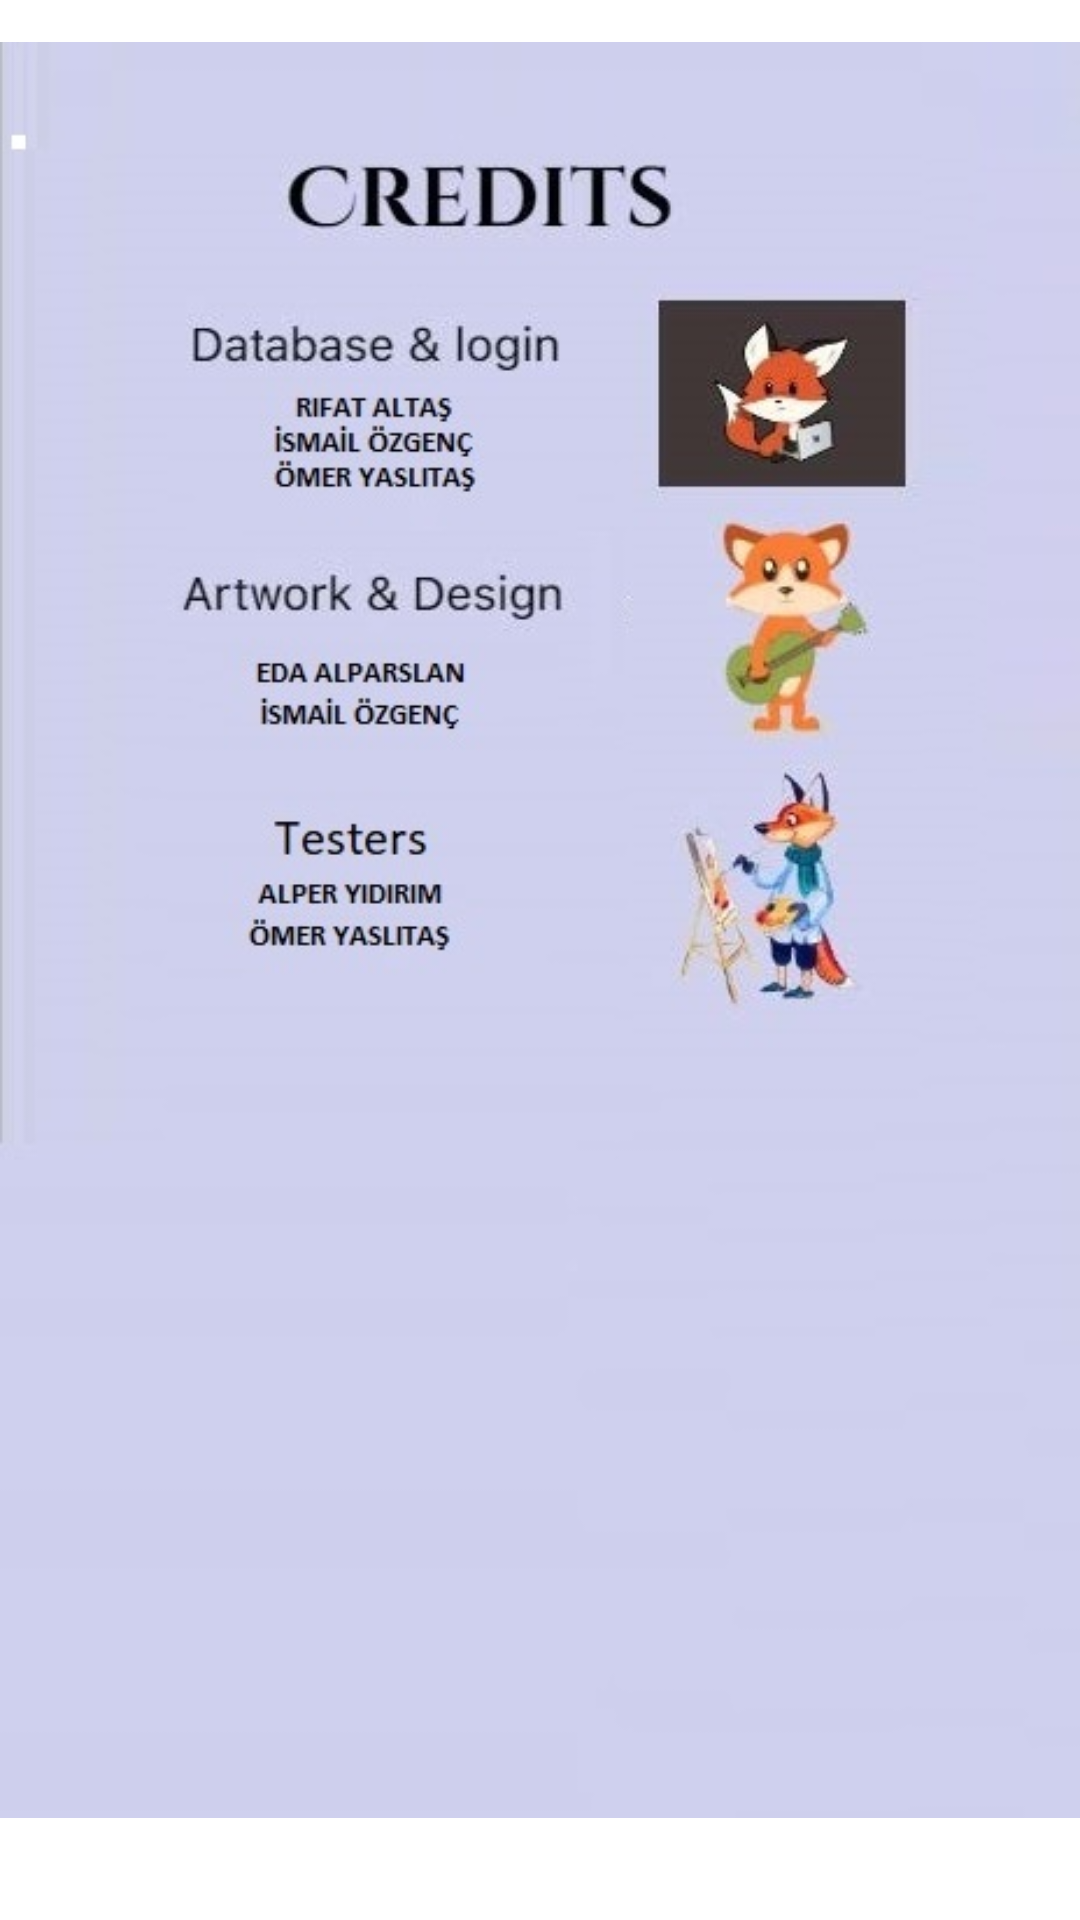

Android layout source for this screen:
<!-- AndroidManifest.xml: application theme Theme.CSPROJEDENEME -->
<!-- res/layout/activity_credits.xml -->
<?xml version="1.0" encoding="utf-8"?>
<RelativeLayout xmlns:android="http://schemas.android.com/apk/res/android"
    xmlns:app="http://schemas.android.com/apk/res-auto"
    xmlns:tools="http://schemas.android.com/tools"
    android:layout_width="match_parent"
    android:layout_height="match_parent"
    tools:context=".Credits">

    <ImageView
        android:layout_width="900dp"
        android:layout_height="1000dp"
        android:layout_marginBottom="20dp"
        android:src="@drawable/ui"/>

    <androidx.appcompat.widget.AppCompatButton
        android:id="@+id/creditsButton"
        android:layout_width="match_parent"
        android:layout_height="wrap_content"
        android:layout_alignParentStart="true"
        android:layout_alignParentTop="true"
        android:layout_alignParentEnd="true"
        android:layout_marginStart="0dp"
        android:layout_marginTop="700dp"
        android:layout_marginEnd="1dp"
        android:background="@drawable/custom_button"
        android:onClick="backButton"
        android:text="back"
        android:textColor="#FFFFFF"
        android:textSize="16dp" />

</RelativeLayout>
<!-- resources referenced by this layout -->
<resources>
  <!-- drawable custom_button (drawable) -->
  <?xml version="1.0" encoding="utf-8"?>
  <shape xmlns:android="http://schemas.android.com/apk/res/android" android:shape="rectangle">
      <gradient android:startColor="#66F9B0" android:endColor="#009FFD" android:type="linear"/>
      <corners android:radius="50dp"/>
  
  </shape>
  <!-- drawable ui: jpg bitmap (drawable, 45803 bytes) -->
  <style name="Theme.CSPROJEDENEME" parent="Theme.MaterialComponents.DayNight.DarkActionBar">
          
          <item name="colorPrimary">@color/purple_500</item>
          <item name="colorPrimaryVariant">@color/purple_700</item>
          <item name="colorOnPrimary">@color/white</item>
          
          <item name="colorSecondary">@color/teal_200</item>
          <item name="colorSecondaryVariant">@color/teal_700</item>
          <item name="colorOnSecondary">@color/black</item>
          
          <item name="android:statusBarColor" tools:targetApi="l">?attr/colorPrimaryVariant</item>
          
      </style>
  <color name="purple_500">#FF6200EE</color>
  <color name="purple_700">#FF3700B3</color>
  <color name="white">#FFFFFFFF</color>
  <color name="teal_200">#FF03DAC5</color>
  <color name="teal_700">#FF018786</color>
  <color name="black">#FF000000</color>
</resources>
